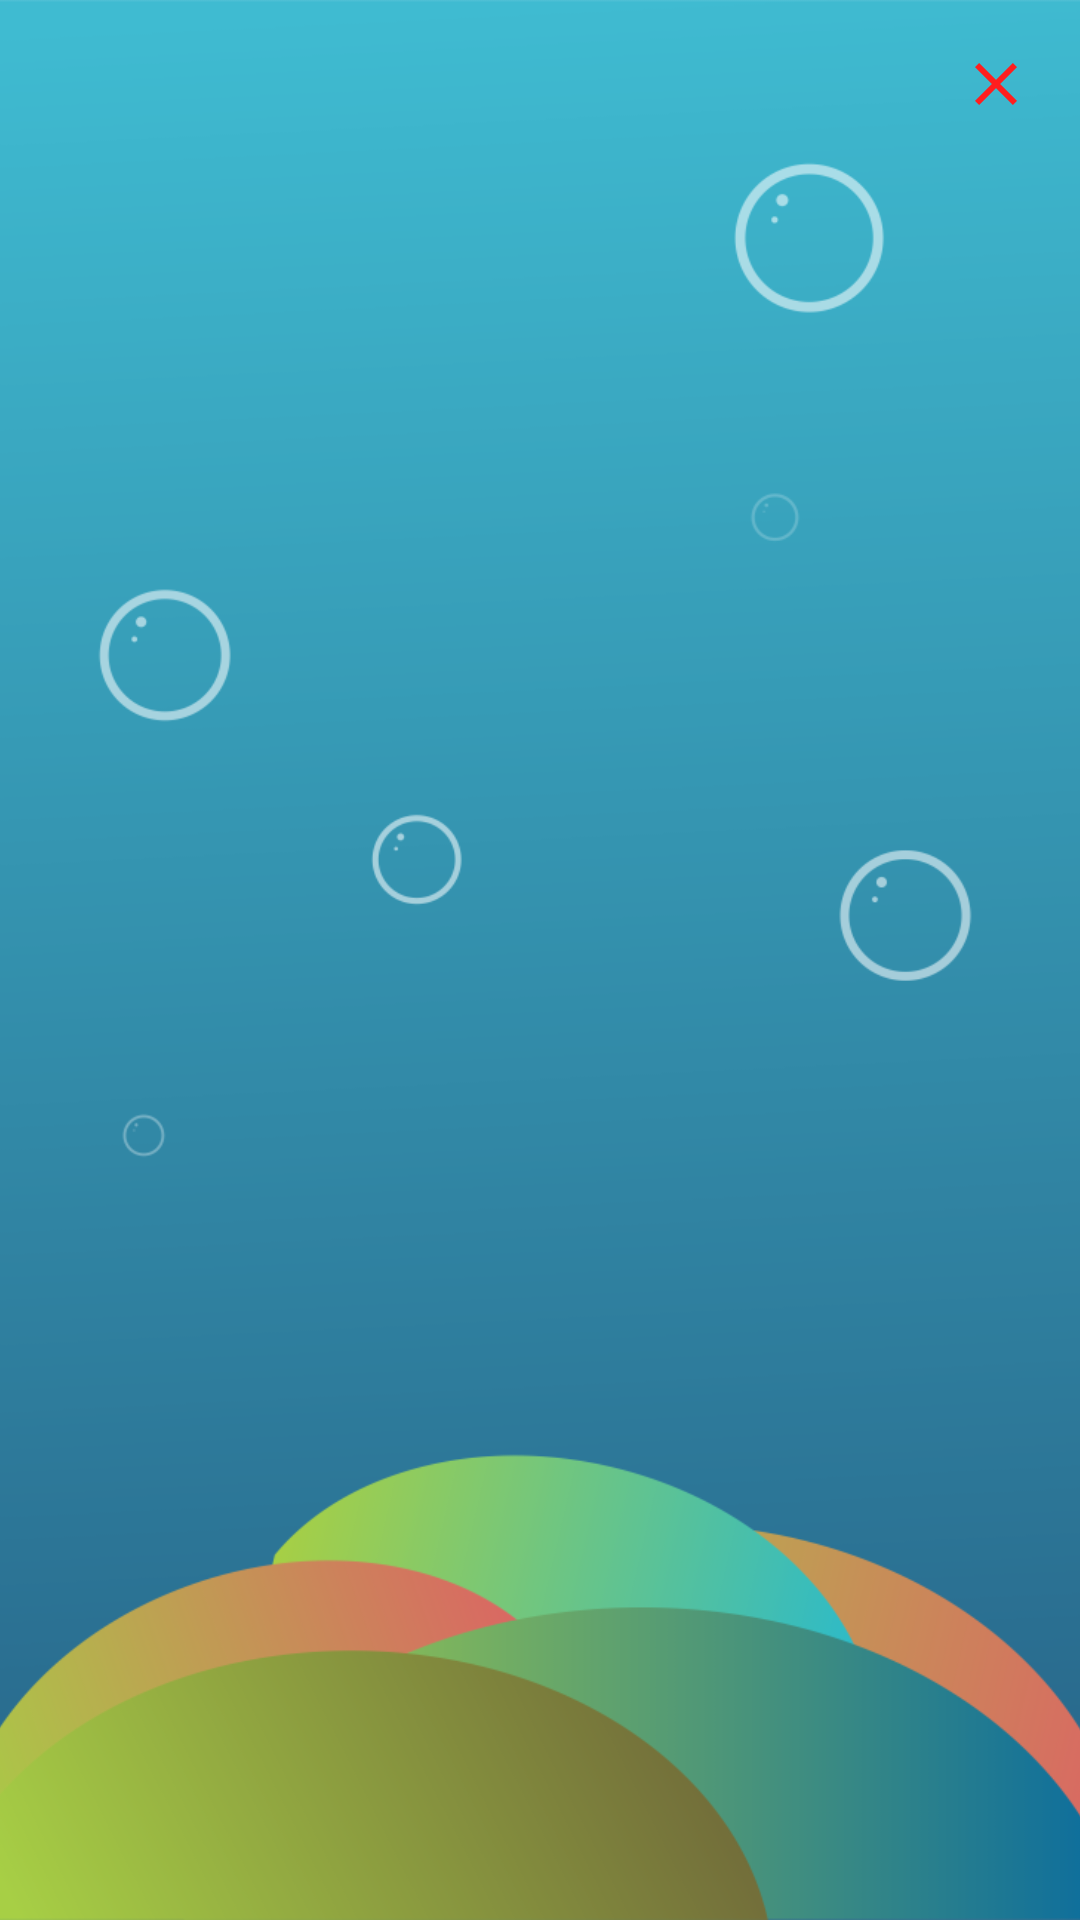

Android layout source for this screen:
<!-- AndroidManifest.xml: application theme AppTheme -->
<!-- res/layout/activity_lock.xml -->
<?xml version="1.0" encoding="utf-8"?>

<RelativeLayout xmlns:android="http://schemas.android.com/apk/res/android"
    android:layout_width="match_parent"
    android:layout_height="match_parent"
    xmlns:tools="http://schemas.android.com/tools"
    tools:context="org.d3ifcool.addictcontrol.LockActivity"
    android:gravity="center">

    <ImageView
        android:layout_width="match_parent"
        android:layout_height="match_parent"
        android:src="@drawable/lockscreenback"
        android:scaleType="centerCrop"
        />

    <ImageButton
        android:background="@drawable/ic_close_red_24dp"
        android:id="@+id/close_btn"
        android:layout_width="wrap_content"
        android:layout_height="wrap_content"
        android:text="close"
        android:onClick="Close"
        android:layout_alignParentRight="true"
        android:layout_marginRight="16dp"
        android:layout_marginTop="16dp"
        />

    <LinearLayout
        android:layout_width="wrap_content"
        android:layout_height="wrap_content"
        android:orientation="vertical"
        tools:ignore="UselessParent"
        android:layout_centerVertical="true"
        android:padding="45dp">


        <TextView
            android:layout_height="wrap_content"
            android:layout_width="wrap_content"
            tools:text = "Selalu Berjuang Apapun Yang Terjadi"
            android:textSize="30sp"
            android:textStyle="bold"
            android:textColor="#fff"
            android:id="@+id/message_text_view"
            tools:ignore="UnusedAttribute" />

        <TextView
            android:layout_width="wrap_content"
            android:layout_height="wrap_content"
            tools:text = "Quote:
             Hidup itu cuma sekali jadi jangan disiasiakan"
            android:textColor="#fff"
            android:textStyle="bold"
            android:textSize="30sp"
            android:id="@+id/schedule_text_view"
            android:layout_marginTop="20dp"
            tools:ignore="UnusedAttribute" />

    </LinearLayout>




</RelativeLayout>
<!-- resources referenced by this layout -->
<resources>
  <!-- drawable ic_close_red_24dp (drawable) -->
  <vector xmlns:android="http://schemas.android.com/apk/res/android"
          android:width="24dp"
          android:height="24dp"
          android:viewportWidth="24.0"
          android:viewportHeight="24.0">
      <path
          android:fillColor="#ff1e1e"
          android:pathData="M19,6.41L17.59,5 12,10.59 6.41,5 5,6.41 10.59,12 5,17.59 6.41,19 12,13.41 17.59,19 19,17.59 13.41,12z"/>
  </vector>
  <!-- drawable lockscreenback: png bitmap (drawable, 75859 bytes) -->
  <style name="AppTheme" parent="Theme.AppCompat.Light.DarkActionBar">
          
          <item name="colorPrimary">@color/colorPrimary</item>
          <item name="colorPrimaryDark">@color/colorPrimaryDark</item>
          <item name="colorAccent">@color/colorAccent</item>
      </style>
  <color name="colorPrimary">#29B6F6</color>
  <color name="colorPrimaryDark">#2b2b2b</color>
  <color name="colorAccent">#29B6F6</color>
</resources>
